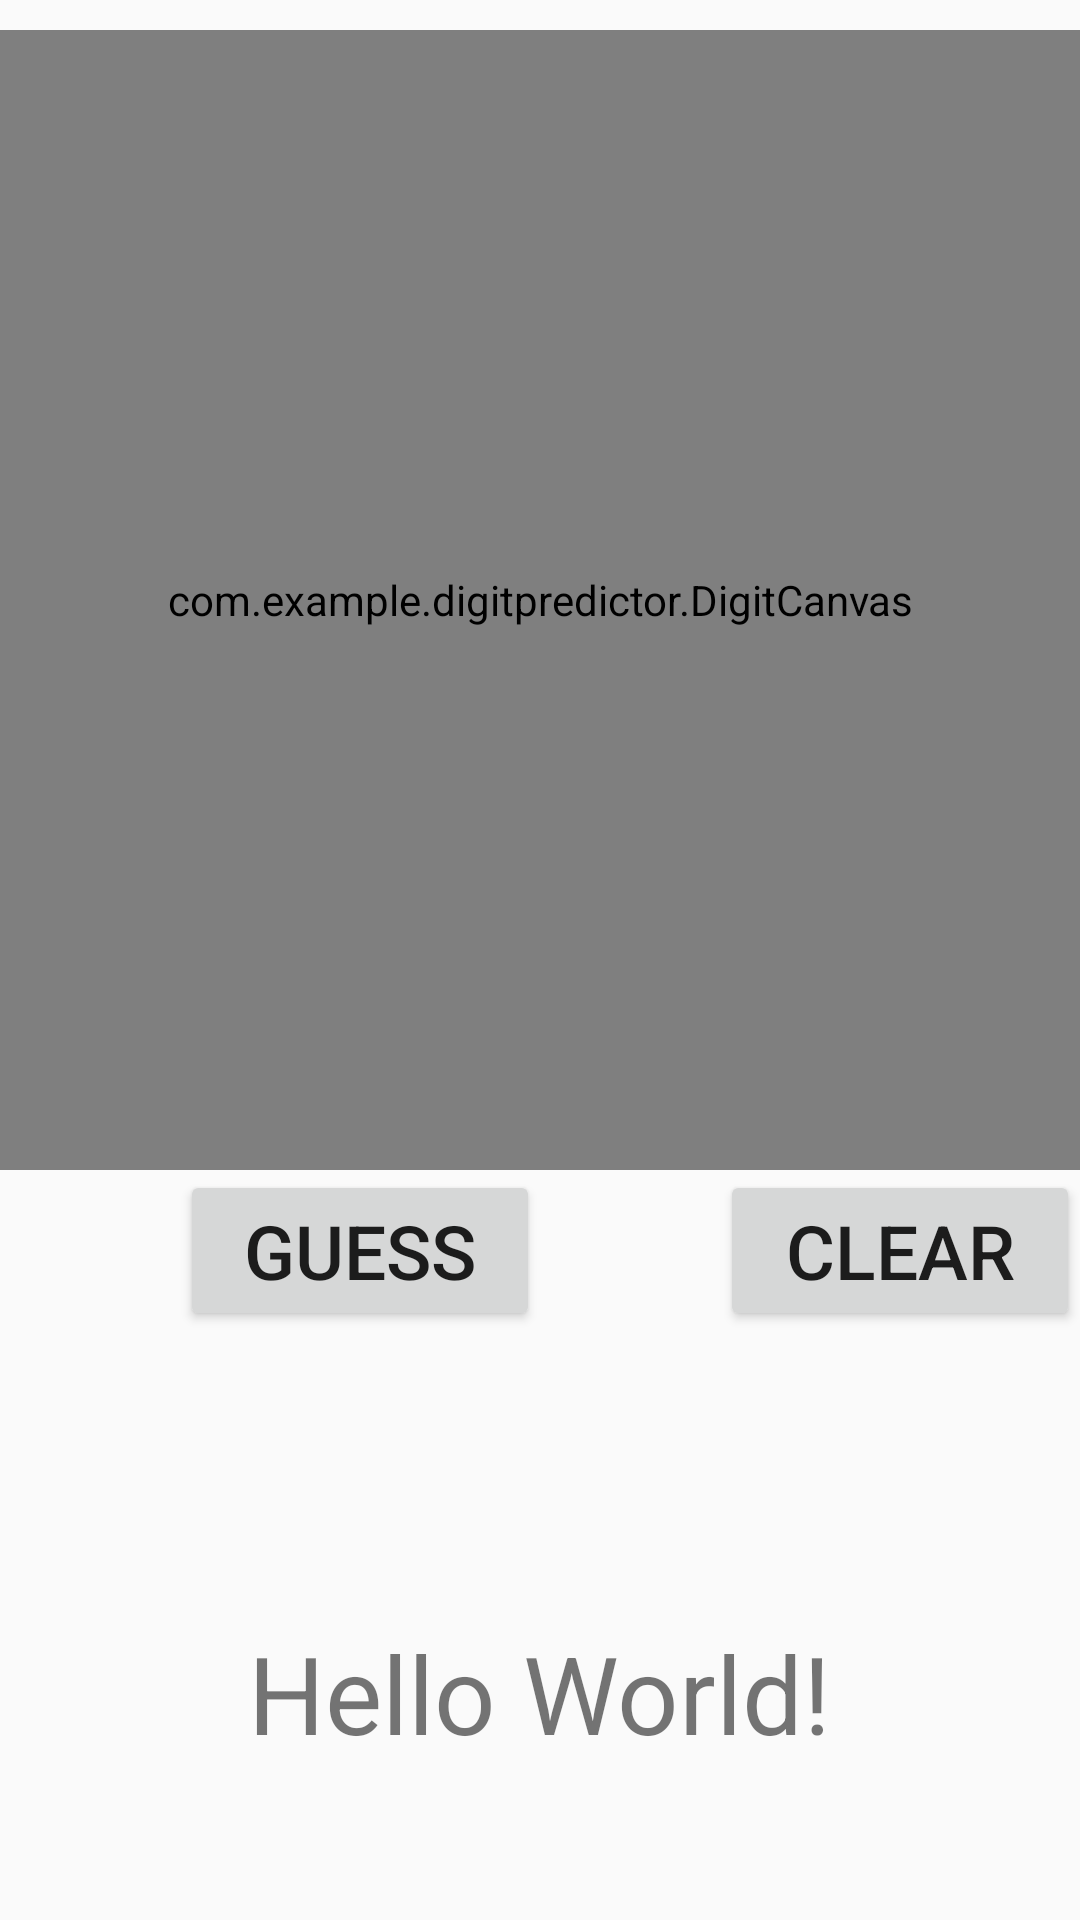

Produce the Android XML layout that renders to this screen, including the resource entries it uses.
<!-- AndroidManifest.xml: activity theme Theme.DigitPredictor -->
<!-- res/layout/activity_main.xml -->
<?xml version="1.0" encoding="utf-8"?>
<RelativeLayout xmlns:android="http://schemas.android.com/apk/res/android"
    xmlns:app="http://schemas.android.com/apk/res-auto"
    android:layout_width="match_parent"
    android:layout_height="match_parent"
    xmlns:tools="http://schemas.android.com/tools"
    tools:context=".MainActivity">

    <TextView
        android:id="@+id/txtGuess"
        android:layout_width="wrap_content"
        android:layout_height="wrap_content"
        android:layout_below="@id/canvas_digit"
        android:layout_centerHorizontal="true"
        android:layout_marginTop="150dp"
        android:text="Hello World!"
        android:textSize="36sp"/>

    <Button
        android:id="@+id/btnClear"
        android:text="CLEAR"
        android:textSize="25dp"
        android:layout_width="120dp"
        android:layout_height="wrap_content"
        android:layout_below="@id/canvas_digit"
        android:layout_toEndOf="@id/btnGuess"
        android:layout_marginStart="60dp"/>

    <Button
        android:id="@+id/btnGuess"
        android:text="GUESS"
        android:textSize="25dp"
        android:layout_width="120dp"
        android:layout_height="wrap_content"
        android:layout_below="@id/canvas_digit"
        android:layout_marginStart="60dp"/>
    <com.example.digitpredictor.DigitCanvas
        android:id="@+id/canvas_digit"
        android:layout_width="380dp"
        android:layout_height="380dp"
        android:layout_centerHorizontal="true"
        android:layout_marginTop="10dp"/>
</RelativeLayout>
<!-- resources referenced by this layout -->
<resources>
  <style name="Theme.DigitPredictor" parent="android:Theme.Material.Light.NoActionBar" />
</resources>
